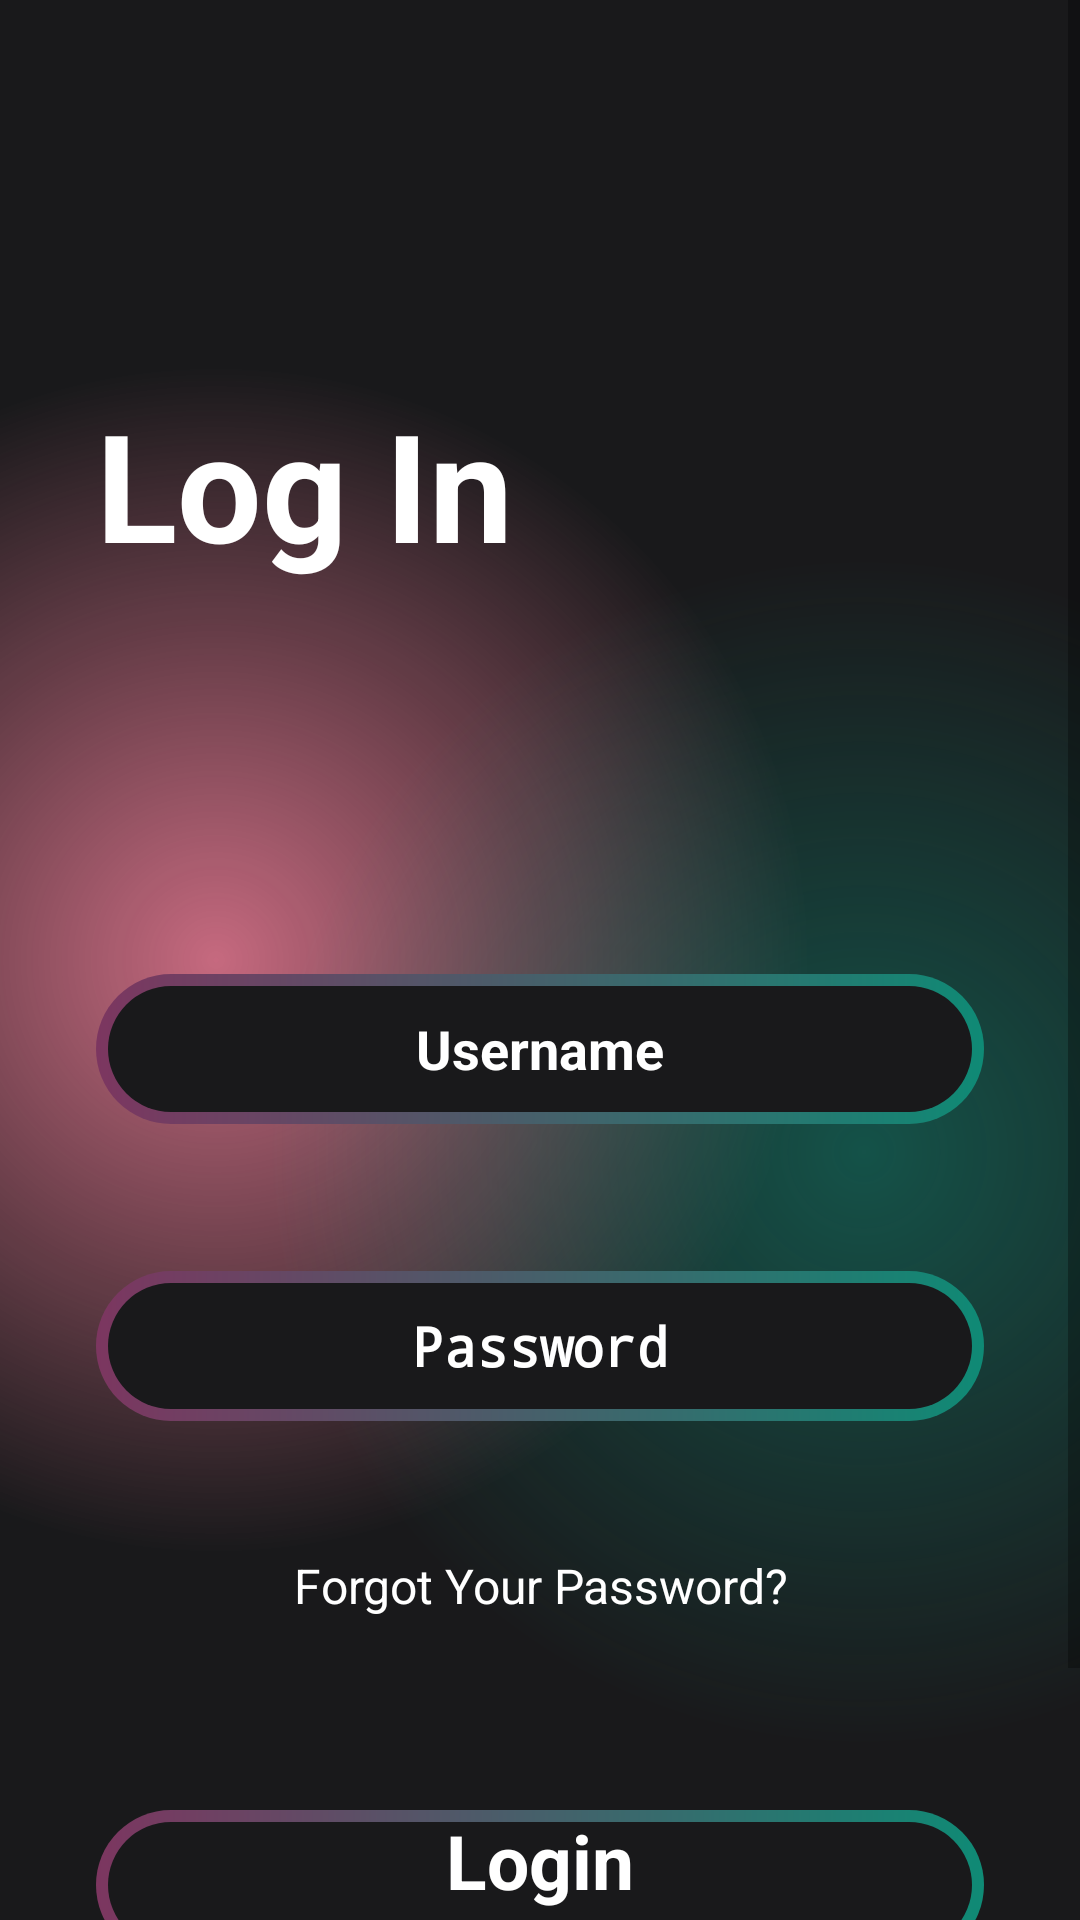

Layout XML and referenced resources for this Android screen:
<!-- AndroidManifest.xml: application theme Theme.WatchMoviesOnline -->
<!-- res/layout/activity_login.xml -->
<?xml version="1.0" encoding="utf-8"?>
<androidx.constraintlayout.widget.ConstraintLayout xmlns:android="http://schemas.android.com/apk/res/android"
    xmlns:app="http://schemas.android.com/apk/res-auto"
    xmlns:tools="http://schemas.android.com/tools"
    android:layout_width="match_parent"
    android:layout_height="match_parent"
    tools:context=".login">

    <ScrollView
        android:layout_width="match_parent"
        android:layout_height="match_parent"
        android:background="@drawable/gradient_color_background"
        app:layout_constraintBottom_toBottomOf="parent"
        app:layout_constraintEnd_toEndOf="parent"
        app:layout_constraintHorizontal_bias="0.0"
        app:layout_constraintStart_toStartOf="parent"
        app:layout_constraintTop_toTopOf="parent"
        app:layout_constraintVertical_bias="1.0">

        <LinearLayout
            android:layout_width="match_parent"
            android:layout_height="wrap_content"
            android:orientation="vertical">

            <TextView
                android:id="@+id/textview3"
                android:layout_width="match_parent"
                android:layout_height="wrap_content"
                android:layout_marginStart="32dp"
                android:layout_marginTop="128dp"
                android:text="Log In"
                android:textColor="@color/white"
                android:textSize="50sp"
                android:textStyle="bold" />

            <EditText
                android:id="@+id/editTextText"
                android:layout_width="match_parent"
                android:layout_height="50dp"
                android:layout_marginStart="32dp"
                android:layout_marginTop="130dp"
                android:layout_marginEnd="32dp"
                android:layout_marginBottom="16dp"
                android:background="@drawable/intro_btn_background"
                android:ems="10"
                android:hint="Username"
                android:inputType="text"
                android:textAlignment="center"
                android:textColor="@color/white"
                android:textColorHint="@color/white"
                android:textStyle="bold" />

            <EditText
                android:id="@+id/editTextText2"
                android:layout_width="match_parent"
                android:layout_height="50dp"
                android:layout_marginStart="32dp"
                android:layout_marginTop="33dp"
                android:layout_marginEnd="32dp"
                android:layout_marginBottom="16dp"
                android:background="@drawable/intro_btn_background"
                android:ems="10"
                android:hint="Password"
                android:inputType="textPassword"
                android:textAlignment="center"
                android:textColor="@color/white"
                android:textColorHint="@color/white"
                android:textStyle="bold" />

            <TextView
                android:id="@+id/textview4"
                android:layout_width="match_parent"
                android:layout_height="wrap_content"
                android:layout_marginTop="28dp"
                android:text="Forgot Your Password?"
                android:textAlignment="center"
                android:textColor="@color/white"
                android:textSize="16sp" />

            <TextView
                android:id="@+id/button2"
                style="android:style/widget.Button"
                android:layout_width="match_parent"
                android:layout_height="50dp"
                android:layout_marginStart="32dp"

                android:layout_marginTop="64dp"
                android:layout_marginEnd="32dp"
                android:background="@drawable/intro_btn_background"
                android:ems="10"
                android:text="Login"
                android:textAlignment="center"
                android:textColor="@color/white"
                android:textSize="25dp"
                android:textStyle="bold" />

            <TextView
                android:id="@+id/textview5"
                android:layout_width="match_parent"
                android:layout_height="wrap_content"
                android:layout_marginTop="32dp"
                android:text="Don't have an account?"
                android:textAlignment="center"
                android:textColor="@color/white"
                android:textSize="16sp" />

            <TextView
                android:id="@+id/textview6"
                android:layout_width="match_parent"
                android:layout_height="wrap_content"
                android:layout_marginTop="8dp"
                android:text="Register Now"
                android:textAlignment="center"
                android:textColor="@color/white"
                android:textSize="16sp" />


        </LinearLayout>


    </ScrollView>


</androidx.constraintlayout.widget.ConstraintLayout>
<!-- resources referenced by this layout -->
<resources>
  <color name="white">#FFFFFFFF</color>
  <!-- drawable gradient_color_background (drawable) -->
  <?xml version="1.0" encoding="utf-8"?>
  <layer-list xmlns:android="http://schemas.android.com/apk/res/android">
      <item>
          <shape>
              <gradient
                  android:startColor="#99A3092D"
                  android:centerColor="#19191b"
                  android:endColor="#19191b"
                  android:type="radial"
                  android:gradientRadius="110%p"
                  android:centerX="0.2"
                  android:centerY="0.5"/> 
          </shape>
      </item>
      <item>
          <shape>
              <gradient
                  android:startColor="#800f8a75"
                  android:centerColor="@android:color/transparent"
                  android:endColor="@android:color/transparent"
                  android:gradientRadius="110%p"
                  android:centerY="0.6"
                  android:centerX="0.8"
                  android:type="radial"/>
          </shape>
      </item>
  </layer-list>
  <!-- drawable intro_btn_background (drawable) -->
  <?xml version="1.0" encoding="utf-8"?>
  <layer-list xmlns:android="http://schemas.android.com/apk/res/android">
  <item>
      <shape android:shape="rectangle">
          <corners android:radius="50dp"/>
          <gradient
              android:angle="360"
              android:endColor="#0f8a75"
              android:startColor="#7c3660"
              android:type="linear"/>
  <size android:width="24dp"
      android:height="24dp"/>
  
      </shape>
  </item>
      <item android:top="4dp" android:bottom="4dp" android:left="4dp" android:right="4dp">
          <shape android:shape="rectangle">
              <corners android:radius="50dp"/>
              <solid android:color="#19191b"/>
  
          </shape>
      </item>
  </layer-list>
  <style name="Theme.WatchMoviesOnline" parent="android:Theme.Material.Light.NoActionBar" />
</resources>
